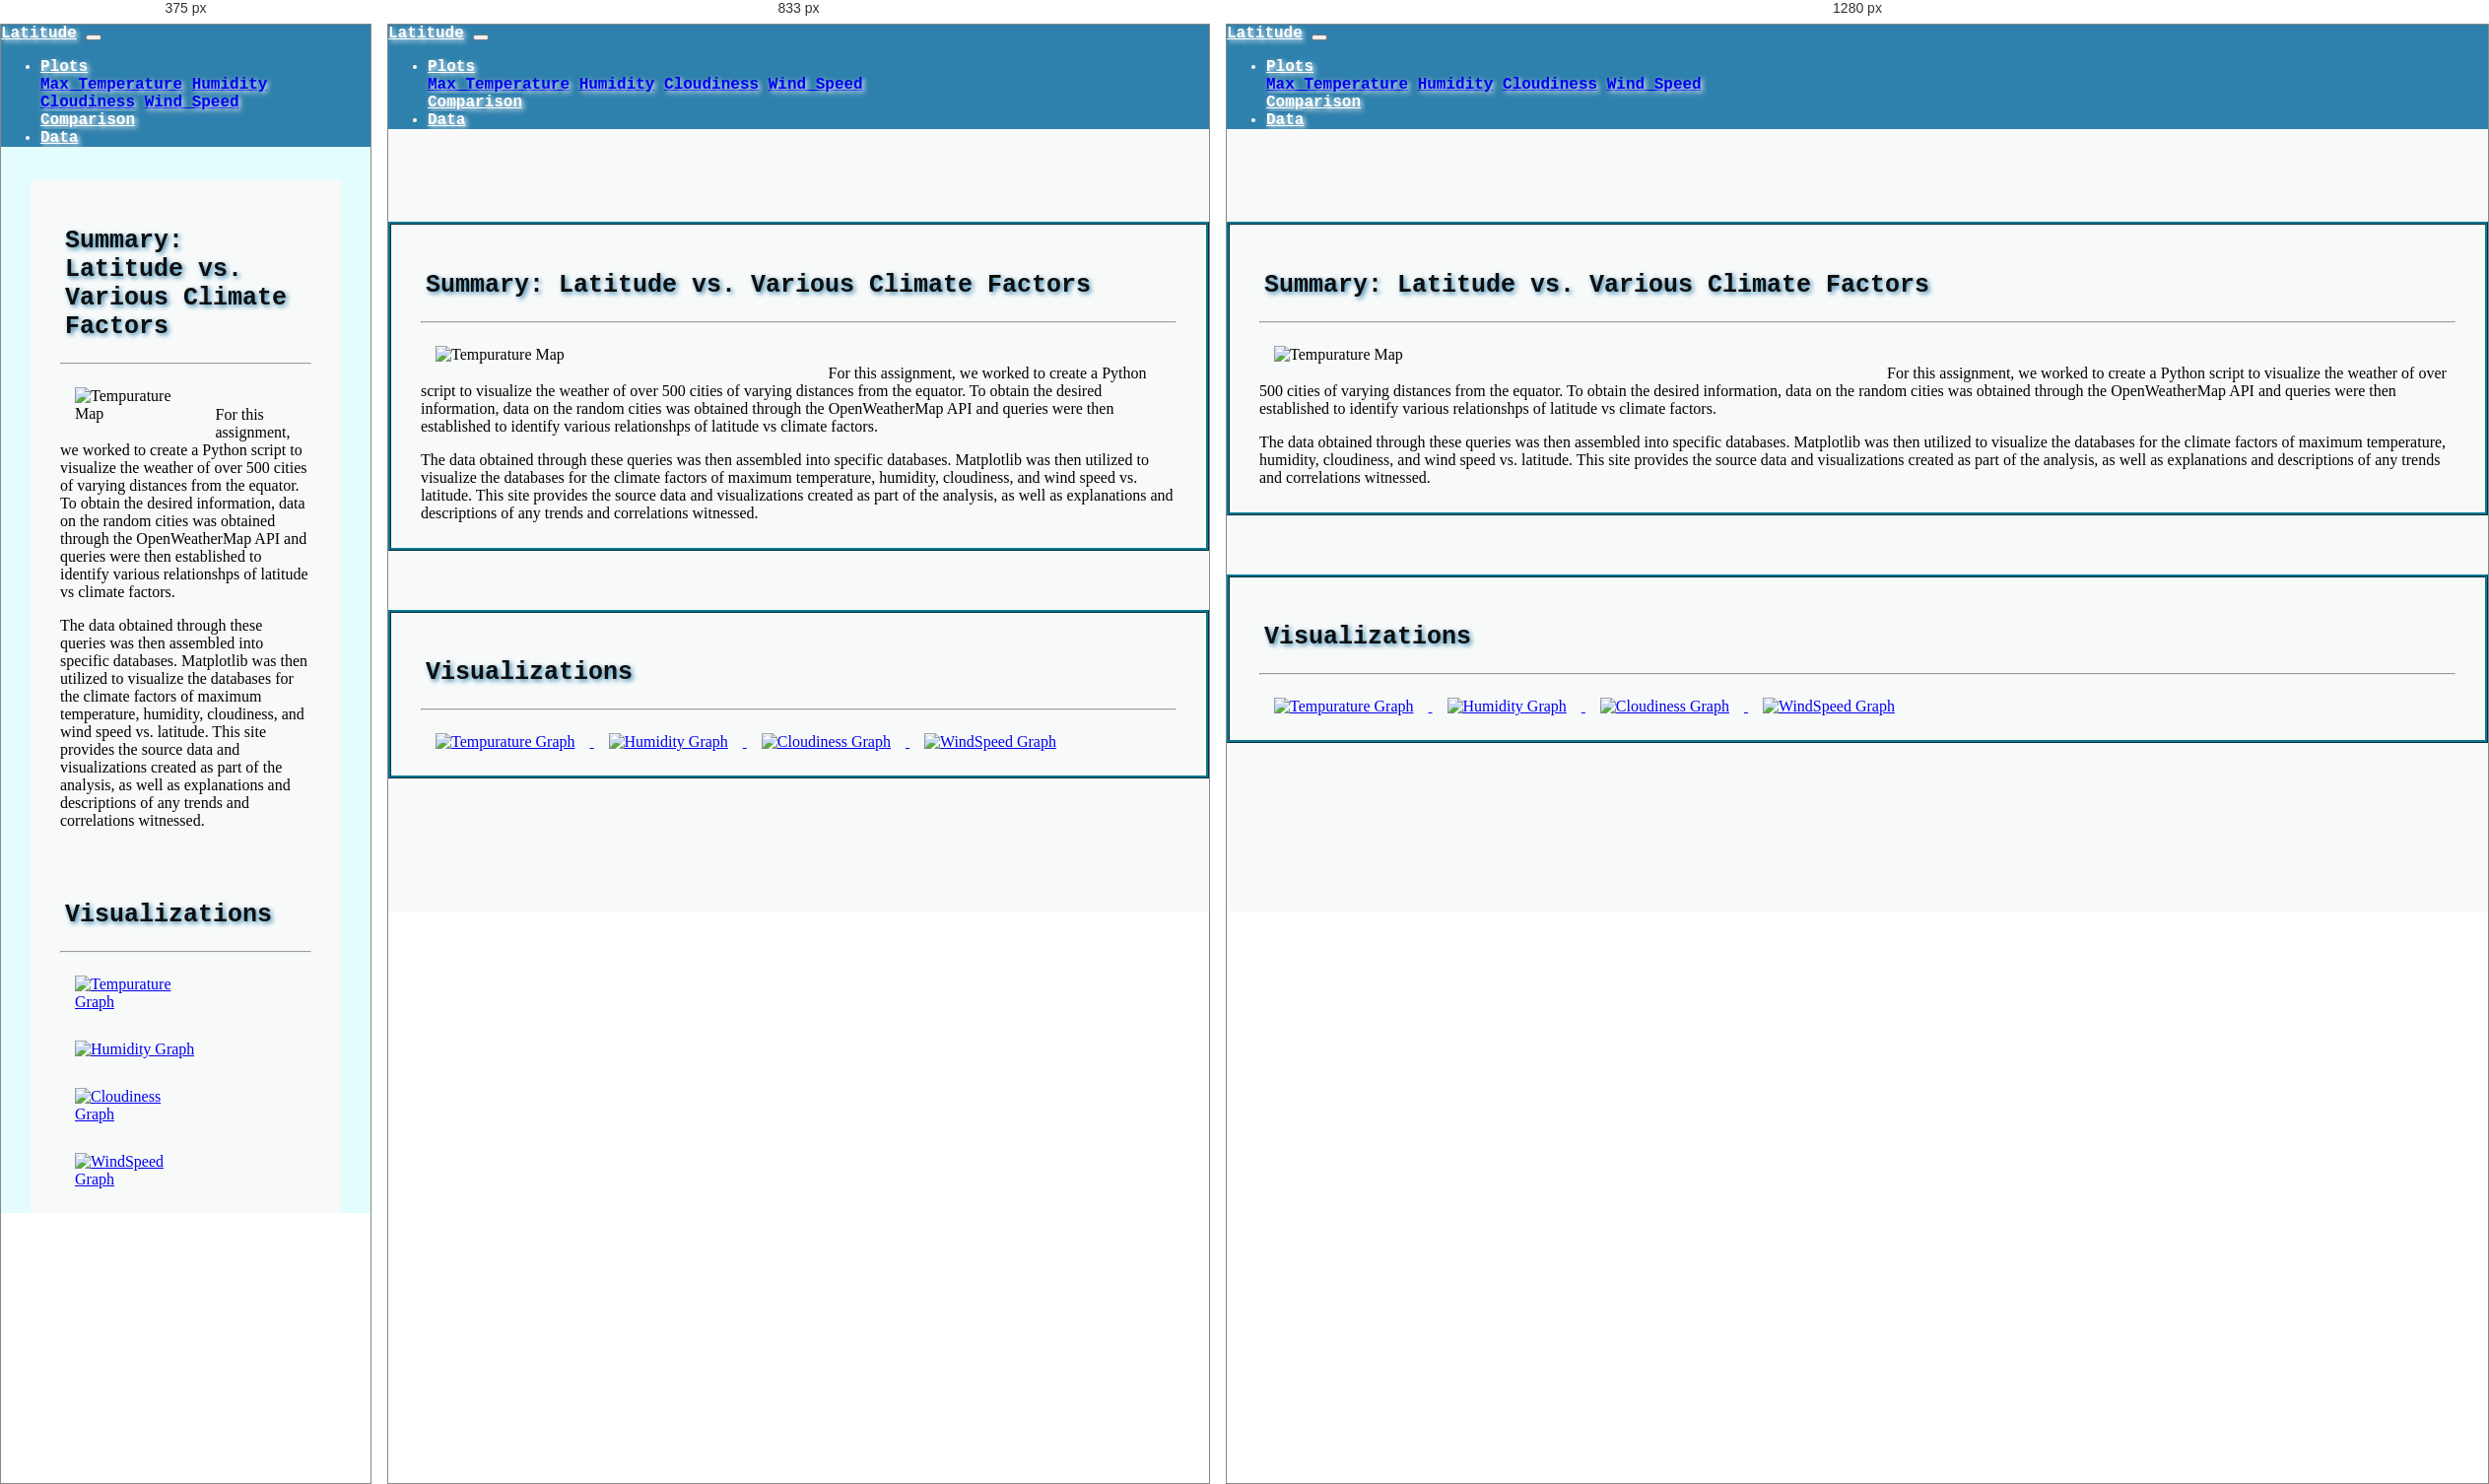
Rendered at 375 px, 833 px and 1280 px, left to right.

<!-- file: index.html -->
<!-- Landing Page -->
<!DOCTYPE html>
<html lang="en">
<html>
    <head>
        <meta charset="utf-8">
        <meta http-equiv="X-UA-Compatible" content="IE=edge">
        <title>Weather Analysis Landing Page</title>
        <meta name="description" content="">
        <meta name="viewport" content="width=device-width, initial-scale=1">
        <link rel="stylesheet" href="assets/css/bootstrap.min.css" integrity="sha384-ggOyR0iXCbMQv3Xipma34MD+dH/1fQ784/j6cY/iJTQUOhcWr7x9JvoRxT2MZw1T" crossorigin="anonymous">
        <link rel="stylesheet" type="text/css" href="assets/css/styles.css">
    </head>
    <body>



<body>
    <nav class="navbar navbar-expand-lg navbar-light navbar-custom">
        <a class="navbar-brand navbar-custom" href="index.html">Latitude</a>
        <button class="navbar-toggler" type="button" data-toggle="collapse" data-target="#navbarSupportedContent" aria-controls="navbarSupportedContent" aria-expanded="false" aria-label="Toggle navigation">
            <span class="navbar-toggler-icon"></span>
        </button>
    
        <div class="collapse navbar-collapse" id="navbarSupportedContent">
            <ul class="navbar-nav ml-auto">
                <li class="nav-item dropdown">
                    <a class="nav-link dropdown-toggle navbar-custom" href="#" id="navbarDropdown" role="button" data-toggle="dropdown" aria-haspopup="true" aria-expanded="false">Plots</a>
                    <div class="dropdown-menu" aria-labelledby="navbarDropdown">
                        <a class="dropdown-item" href="visualizations/temp.html">Max Temperature</a>
                        <a class="dropdown-item" href="visualizations/humidity.html">Humidity</a>
                        <a class="dropdown-item" href="visualizations/cloudiness.html">Cloudiness</a>
                        <a class="dropdown-item" href="visualizations/wind.html">Wind Speed</a>
                    </div>
                </li>
                    <a class="nav-link navbar-custom" href="comparison.html">Comparison</a>
                </li>
                <li class="nav-item">
                    <a class="nav-link navbar-custom" href="data.html">Data</a>
                </li>                   
            </ul>
        </div>
    </nav>

    <br>

    <div class="row">
      
        <div class="col-md-1"></div>

        <div class="col-md-7 content">
            
            <h1>Summary: Latitude vs. Various Climate Factors</h1>
            <hr>
            <article>
                <img src="assets/images/LatvsWindSpeed.png" alt="Tempurature Map" class="big_img" width=50% style="float: left">
                <br>
                <p>For this assignment, we worked to create a Python script to visualize the weather of over 500 cities of varying distances from the equator. To obtain the desired information, data on the random cities was obtained through the OpenWeatherMap API and queries were then established to identify various relationshps of latitude vs climate factors.</p>
                <p>The data obtained through these queries was then assembled into specific databases. Matplotlib was then utilized to visualize the databases for the climate factors of maximum temperature, humidity, cloudiness, and wind speed vs. latitude. This site provides the source data and visualizations created as part of the analysis, as well as explanations and descriptions of any trends and correlations witnessed.</p>
            </article>
        </div>
        
        

        <div class="col-md-3 content">
            <h1>Visualizations</h1>
            <article>
            <hr>
                <a href="visualizations/temp.html">
                    <img src="assets/images/LatvsWindSpeed.png" alt="Tempurature Graph" class="small_img">
                </a>
                <a href="visualizations/humidity.html">
                    <img src="assets/images/LatvsHumidity.png" alt="Humidity Graph" class="small_img">
                </a>
                <a href="visualizations/cloudiness.html">
                    <img src="assets/images/LatvsCloudiness.png" alt="Cloudiness Graph" class="small_img">
                </a>
                <a href="visualizations/wind.html">
                    <img src="assets/images/LatvsWindSpeed.png" alt="WindSpeed Graph" class="small_img">
                </a>
            </article>
        </div>
        <div class="col-md-1"></div>
    </div>

    <script src="https://code.jquery.com/jquery-3.3.1.slim.min.js" integrity="sha384-q8i/X+965DzO0rT7abK41JStQIAqVgRVzpbzo5smXKp4YfRvH+8abtTE1Pi6jizo" crossorigin="anonymous"></script>
    <script src="https://cdnjs.cloudflare.com/ajax/libs/popper.js/1.14.7/umd/popper.min.js" integrity="sha384-UO2eT0CpHqdSJQ6hJty5KVphtPhzWj9WO1clHTMGa3JDZwrnQq4sF86dIHNDz0W1" crossorigin="anonymous"></script>
    <script src="https://stackpath.bootstrapcdn.com/bootstrap/4.3.1/js/bootstrap.min.js" integrity="sha384-JjSmVgyd0p3pXB1rRibZUAYoIIy6OrQ6VrjIEaFf/nJGzIxFDsf4x0xIM+B07jRM" crossorigin="anonymous"></script>

        
        
        <script src="" async defer></script>
    </body>
</html>

/* @media block from styles.css */
@media (max-width: 900px) {
  .table_body {
    background: #e3fdfd;
  }
  
  .table_content {
    background:#e3fdfd;
    margin: 0px 10px 0px 10px;
    border: 0px;
  }

  .navbar-custom-table { 
    color: rgb(8, 80, 98);
    font-weight: bold;
    font-family: "Lucida Console", "Courier New", monospace;
    text-shadow: 2px 2px 5px rgb(254, 254, 254);
    background: #e3fdfd;
  }
}

/* @media block from styles.css */
@media (max-width: 767px) {
  body {
    background: #e3fdfd;
  }

  .content {
    background: #f8fafa;
    margin: 0px 30px 0px 30px;
    border: 0px;
  }
}